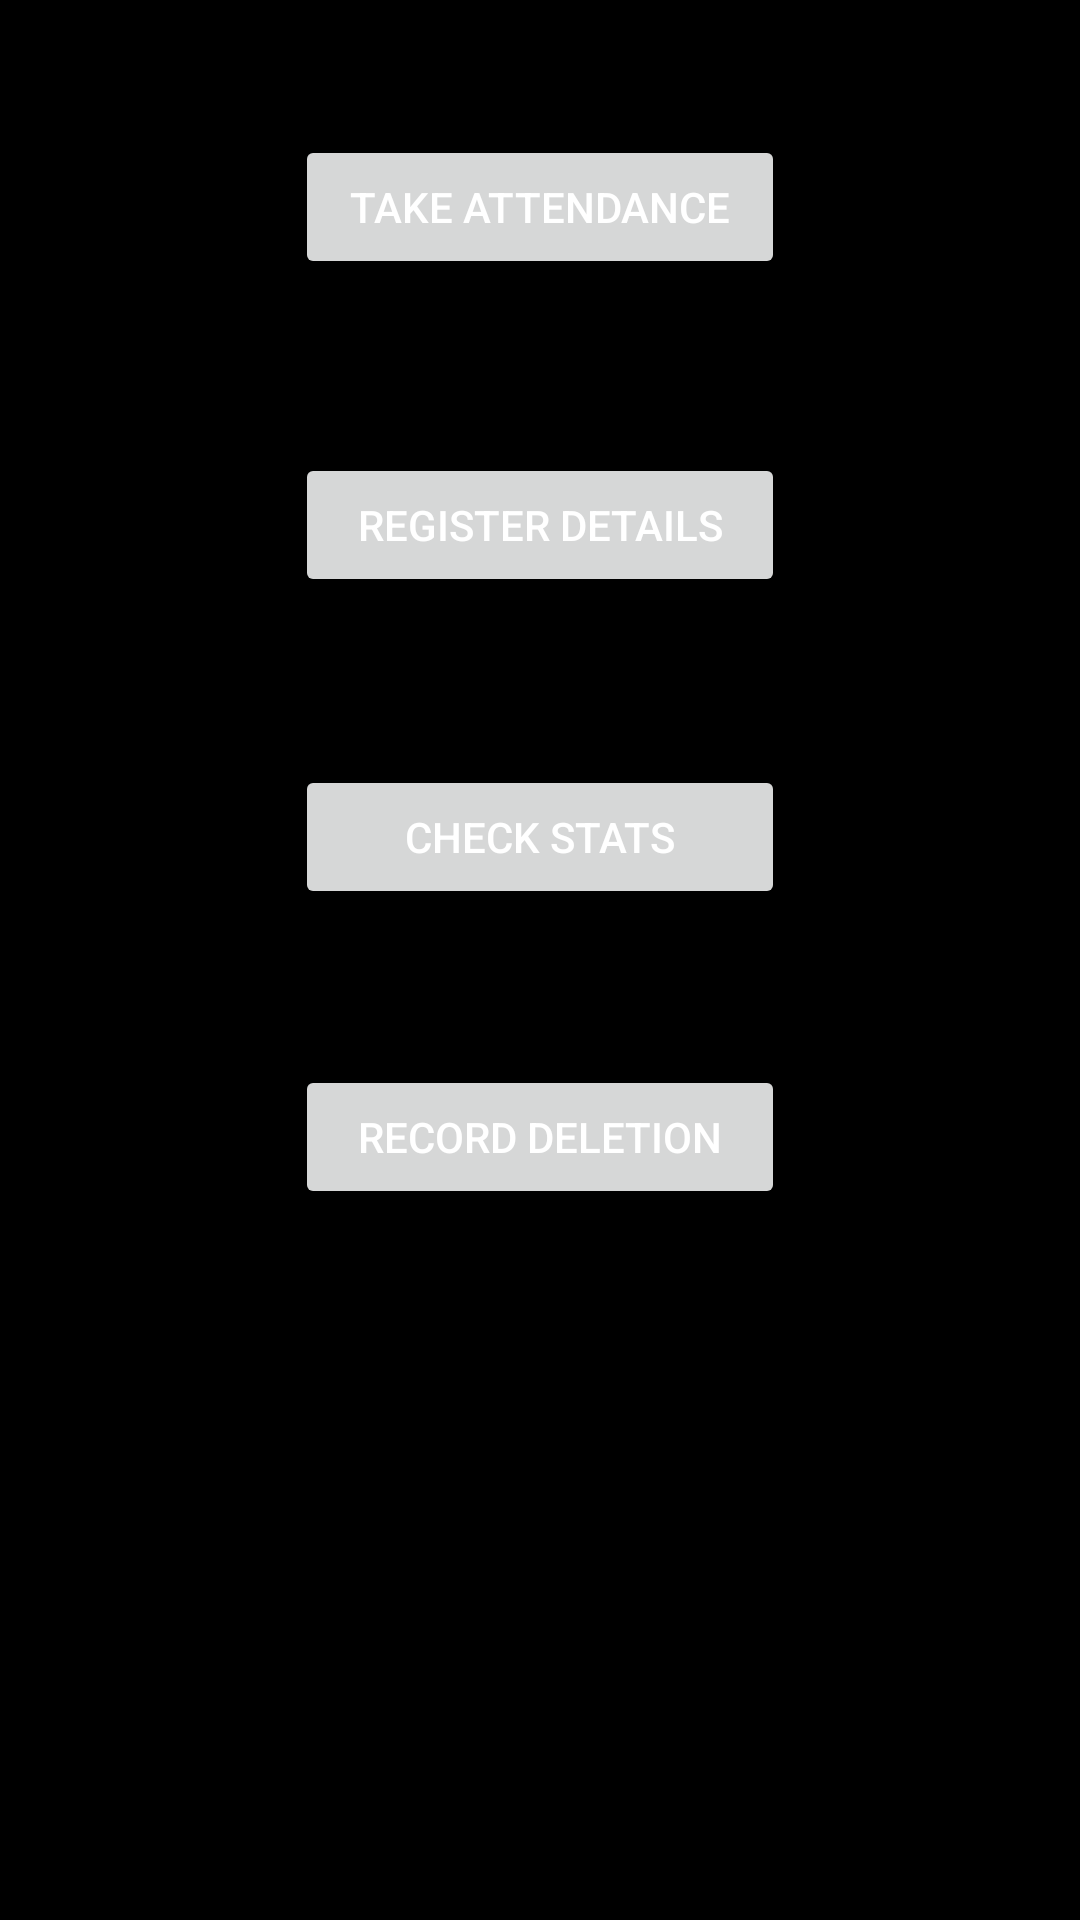

Layout XML and referenced resources for this Android screen:
<!-- AndroidManifest.xml: application theme AppTheme -->
<!-- res/layout/main_menu_screen.xml -->
<?xml version="1.0" encoding="utf-8"?>
<RelativeLayout xmlns:android="http://schemas.android.com/apk/res/android"
    android:id="@+id/RelativeLayout1"
    android:layout_width="match_parent"
    android:layout_height="match_parent"
    android:background="#000000"
    android:orientation="vertical" >

    <Button
        android:id="@+id/b_load_data"
        android:layout_width="wrap_content"
        android:layout_height="wrap_content"
        android:layout_alignLeft="@+id/b_register_details"
        android:layout_alignParentTop="true"
        android:layout_marginTop="45dp"
        android:ems="10"
        android:onClick="func_Load_Data"
        android:text="Take Attendance"
        android:textColor="#ffffff" />

    <Button
        android:id="@+id/b_register_details"
        android:layout_width="wrap_content"
        android:layout_height="wrap_content"
        android:layout_below="@+id/b_load_data"
        android:layout_centerHorizontal="true"
        android:layout_marginTop="58dp"
        android:ems="10"
        android:onClick="func_register_details"
        android:text="Register Details"
        android:textColor="#ffffff" />

    <Button
        android:id="@+id/button1"
        android:layout_width="wrap_content"
        android:layout_height="wrap_content"
        android:layout_below="@+id/b_register_details"
        android:layout_centerHorizontal="true"
        android:layout_marginTop="56dp"
        android:textColor="#ffffff"
        android:onClick="check_stats"
        android:ems="10"
        android:text="Check Stats" />

    <Button
        android:id="@+id/Button01"
        android:layout_width="wrap_content"
        android:layout_height="wrap_content"
        android:layout_alignLeft="@+id/button1"
        android:layout_below="@+id/button1"
        android:layout_marginTop="52dp"
        android:ems="10"
        android:onClick="record_deletion"
        android:text="Record Deletion"
        android:textColor="#ffffff" />

</RelativeLayout>
<!-- resources referenced by this layout -->
<resources>
  <style name="AppTheme" parent="AppBaseTheme">
          
      </style>
  <style name="AppBaseTheme" parent="Theme.AppCompat.Light">
          
      </style>
</resources>
